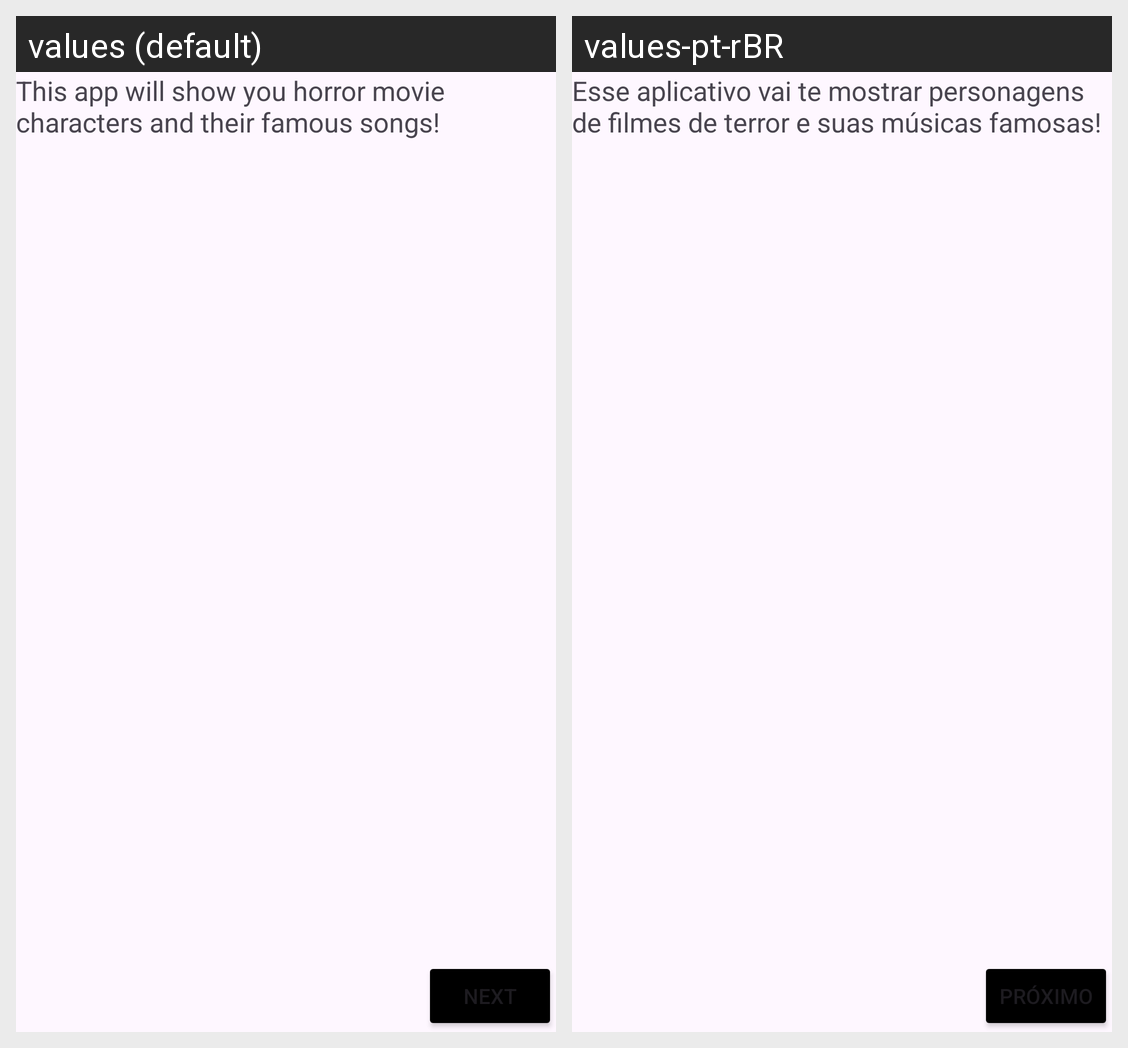

For this localized Android screen grid, give each drawn string resource with its value in every locale shown.
Android screen res/layout/fragment_first.xml rendered under 2 locales, left to right: values (default), values-pt-rBR. Device: Nexus 5 (rendered at 1080×1920; each locale shown at half size, 540×960, under a caption strip naming it); theme Theme.Project_1.
Strings drawn on this screen, with the default value and each locale's value (text and hints the layout hard-codes, and strings that could not be matched under every locale, appear in the picture but are not listed):

explanation
  values: This app will show you horror movie characters and their famous songs!
  values-pt-rBR: Esse aplicativo vai te mostrar personagens de filmes de terror e suas músicas famosas!

next
  values: Next
  values-pt-rBR: Próximo
